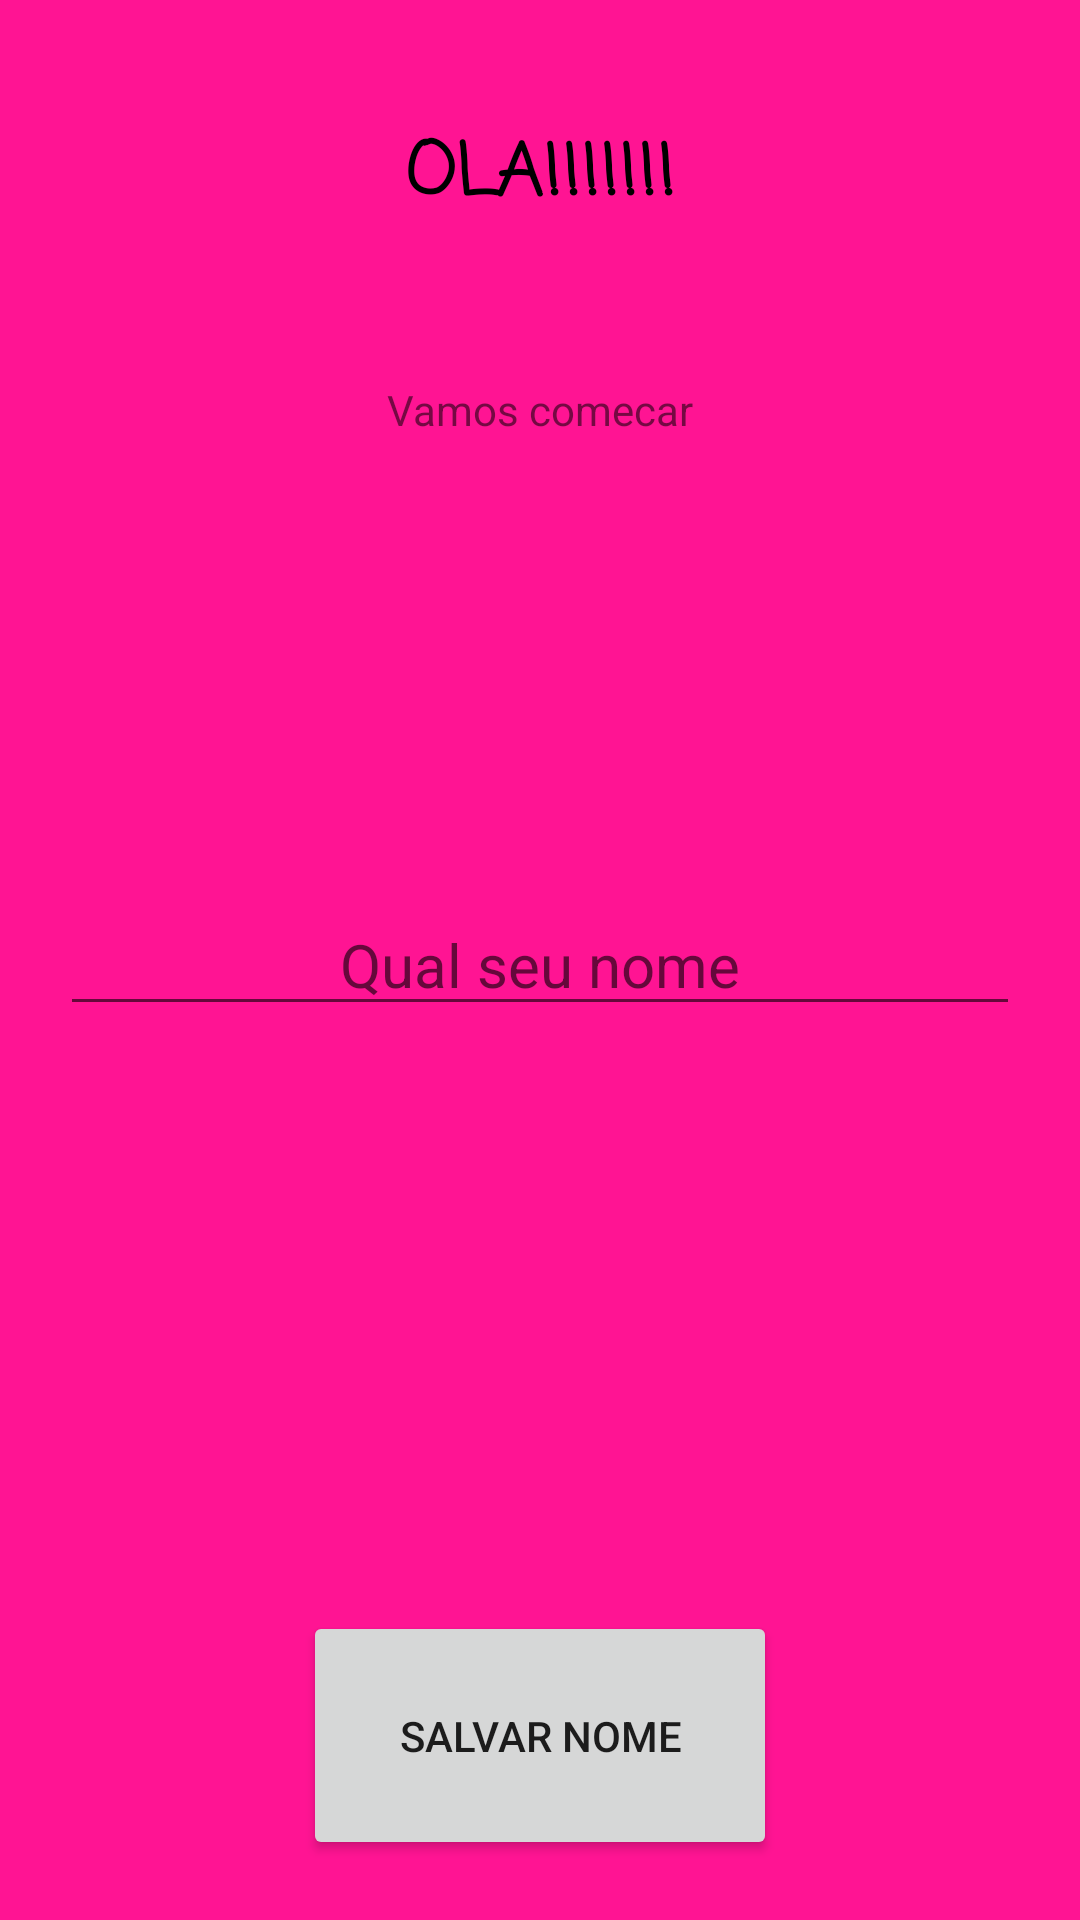

Android layout source for this screen:
<!-- AndroidManifest.xml: application theme Theme.CatolicosFranciscano -->
<!-- res/layout/activity_segunda_tela.xml -->
<?xml version="1.0" encoding="utf-8"?>
<RelativeLayout xmlns:android="http://schemas.android.com/apk/res/android"
    xmlns:app="http://schemas.android.com/apk/res-auto"
    xmlns:tools="http://schemas.android.com/tools"
    android:layout_width="match_parent"
    android:layout_height="match_parent"
    android:padding="20dp"
    android:background="@color/LDeepPink"
    tools:context=".SegundaTela">

    <TextView
        android:id="@+id/ola"
        android:layout_width="wrap_content"
        android:layout_height="wrap_content"
        android:layout_centerHorizontal="true"
        android:fontFamily="casual"
        android:padding="20dp"
        android:text="@string/ola"
        android:textColor="@color/black"
        android:textSize="24sp"
        android:textStyle="bold" />

    <TextView
        android:id="@+id/vamos"
        android:layout_width="match_parent"
        android:layout_height="wrap_content"
        android:layout_below="@+id/ola"
        android:gravity="center"
        android:padding="30dp"
        android:text="@string/vamos_comecar" />


    <EditText
        android:id="@+id/edit_text"
        android:layout_width="match_parent"
        android:layout_height="wrap_content"
        android:layout_centerInParent="true"
        android:autofillHints=""
        android:gravity="center"
        android:inputType="text"

        android:hint="@string/Qual_seu_nome"
        android:textAllCaps="false"
        android:textSize="20sp" />


    <Button

        android:id="@+id/edit_botao"
        android:layout_width="wrap_content"
        android:layout_height="wrap_content"
        android:layout_alignParentBottom="true"
        android:layout_centerHorizontal="true"
        android:padding="32dp"
        android:text="@string/salvar_nome"/>
</RelativeLayout>
<!-- resources referenced by this layout -->
<resources>
  <color name="LDeepPink">#FF1493</color>
  <color name="black">#FF000000</color>
  <string name="Qual_seu_nome">Qual seu nome</string>
  <string name="ola">OLA!!!!!!!</string>
  <string name="salvar_nome">SALVAR NOME</string>
  <string name="vamos_comecar">Vamos comecar</string>
  <style name="Theme.CatolicosFranciscano" parent="Theme.MaterialComponents.DayNight.NoActionBar">
          
          <item name="colorPrimary">@color/white</item>
          <item name="colorPrimaryVariant">@color/purple_700</item>
          <item name="colorOnPrimary">@color/blue</item>
          
          <item name="colorSecondary">@color/teal_200</item>
          <item name="colorSecondaryVariant">@color/teal_700</item>
          <item name="colorOnSecondary">@color/black</item>
          
          <item name="android:statusBarColor" tools:targetApi="l">?attr/backgroundTint</item>
          
      </style>
  <color name="white">#FFFFFFFF</color>
  <color name="purple_700">#FF3700B3</color>
  <color name="blue">#1D5059</color>
  <color name="teal_200">#FF03DAC5</color>
  <color name="teal_700">#FF018786</color>
</resources>
